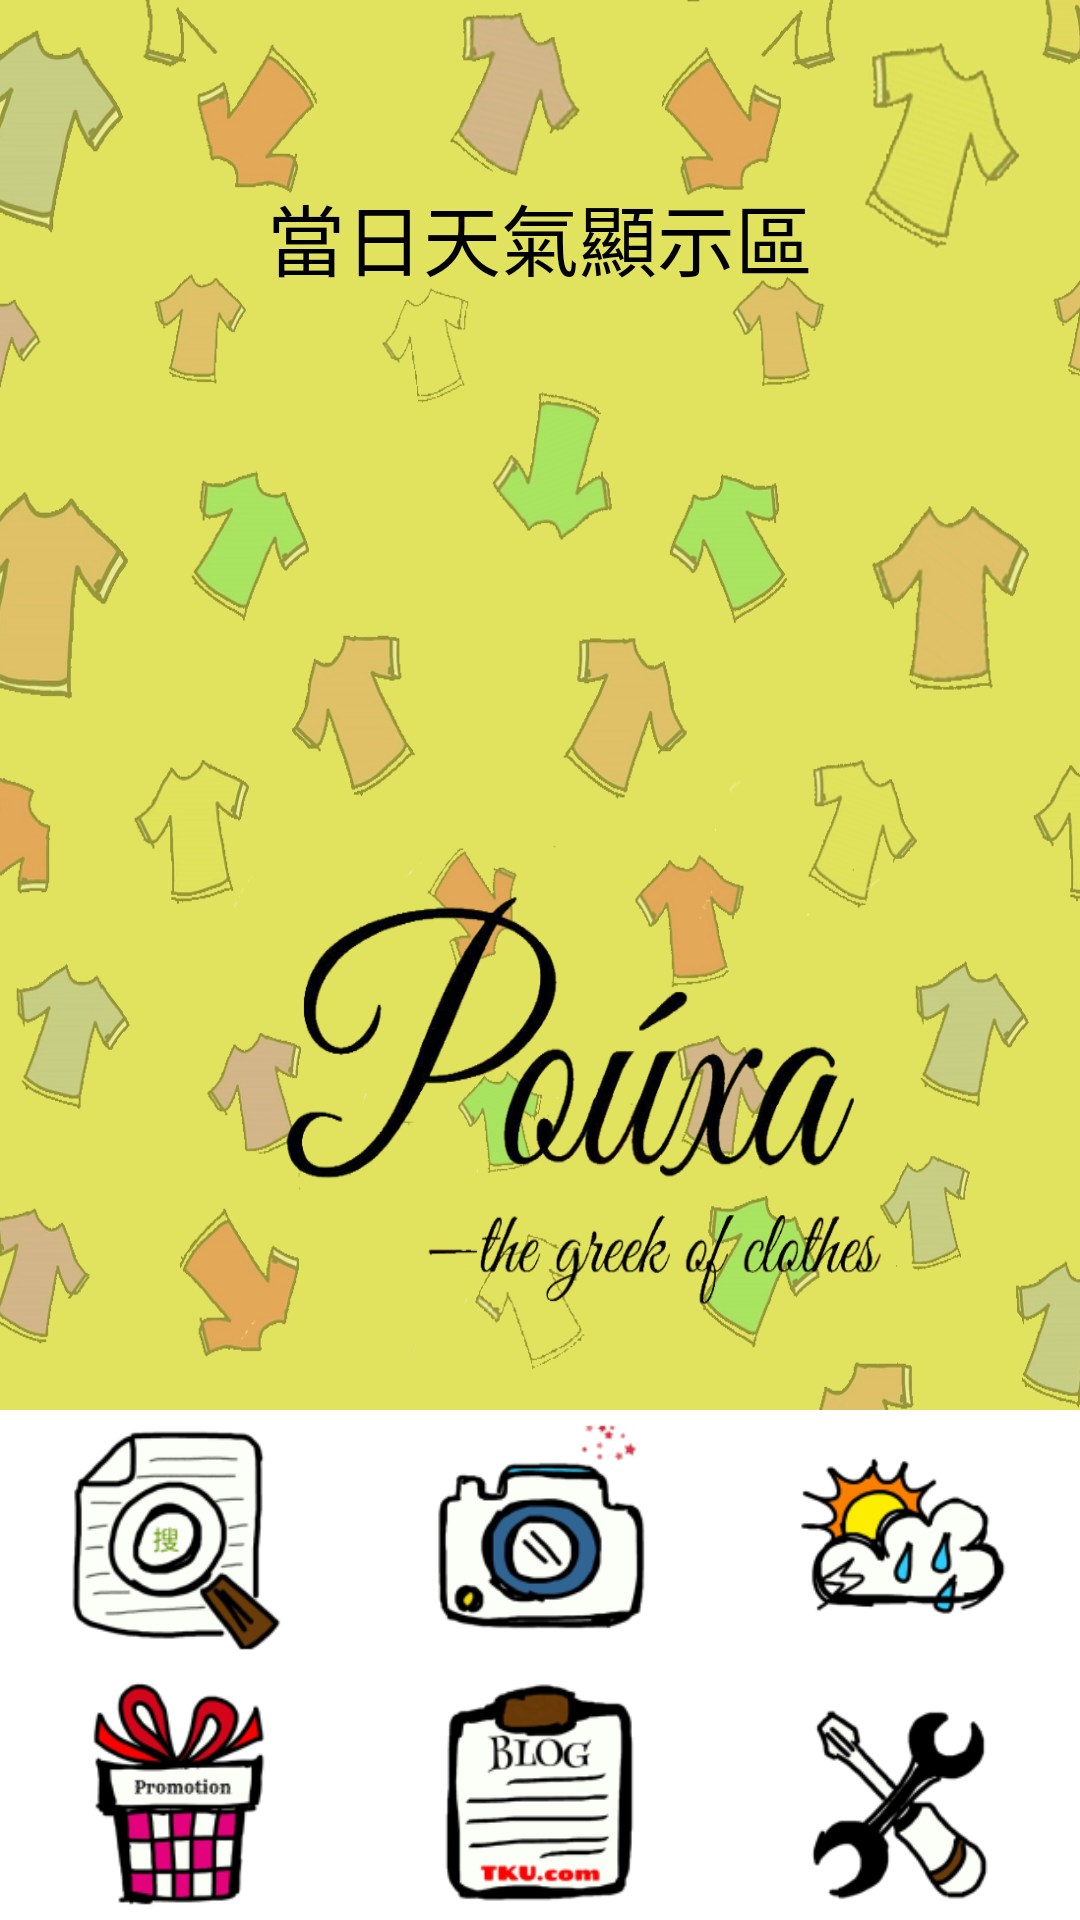

Produce the Android XML layout that renders to this screen, including the resource entries it uses.
<!-- AndroidManifest.xml: application theme AppTheme -->
<!-- res/layout/activity_main.xml -->
<?xml version="1.0" encoding="utf-8"?>

<RelativeLayout xmlns:android="http://schemas.android.com/apk/res/android"
    xmlns:tools="http://schemas.android.com/tools"
    android:layout_width="wrap_content"
    android:layout_height="wrap_content"
    android:background="@color/colorMain"
    android:paddingBottom="@dimen/activity_vertical_margin"
    android:paddingLeft="@dimen/activity_horizontal_margin"
    android:paddingRight="@dimen/activity_horizontal_margin"
    android:paddingTop="@dimen/activity_vertical_margin"
    tools:context="pouxateam.pouxa.MainActivity">

    <FrameLayout
        android:layout_width="match_parent"
        android:layout_height="match_parent"
        android:layout_above="@+id/tableLayout">

        <ImageView
            android:id="@+id/imageView"
            android:layout_width="fill_parent"
            android:layout_height="fill_parent"
            android:scaleType="fitXY"
            android:src="@drawable/bg_main1" />

        <ViewFlipper
            android:id="@+id/flipper"
            android:layout_width="match_parent"
            android:layout_height="wrap_content"
            android:flipInterval="3000"
            android:paddingTop="60dp">

            <TextView
                android:id="@+id/info_weather"
                android:layout_width="match_parent"
                android:layout_height="wrap_content"
                android:gravity="center_horizontal"
                android:text="當日天氣顯示區"
                android:textSize="26sp" />

            <TextView
                android:id="@+id/info_ootd"
                android:layout_width="match_parent"
                android:layout_height="wrap_content"
                android:gravity="center_horizontal"
                android:text="今日穿搭顯示區"
                android:textSize="26sp" />

            <TextView
                android:id="@+id/info_event"
                android:layout_width="match_parent"
                android:layout_height="wrap_content"
                android:gravity="center_horizontal"
                android:text="優惠活動顯示區"
                android:textSize="26sp" />

            <TextView
                android:id="@+id/info_trend"
                android:layout_width="match_parent"
                android:layout_height="wrap_content"
                android:gravity="center_horizontal"
                android:text="流行元素顯示區"
                android:textSize="26sp" />
        </ViewFlipper>
    </FrameLayout>

    <TableLayout
        android:id="@+id/tableLayout"
        android:layout_width="match_parent"
        android:layout_height="170dp"
        android:layout_alignParentBottom="true"
        android:layout_gravity="bottom">

        <TableRow
            android:layout_width="match_parent"
            android:layout_height="match_parent"
            android:layout_weight="1">

            <ImageButton
                android:id="@+id/btnsearch"
                android:layout_width="match_parent"
                android:layout_height="match_parent"
                android:layout_column="0"
                android:layout_gravity="fill"
                android:layout_weight="1"
                android:background="#00000000"
                android:scaleType="fitCenter"
                android:src="@drawable/btn_search" />

            <ImageButton
                android:id="@+id/btnimage"
                android:layout_width="match_parent"
                android:layout_height="match_parent"
                android:layout_column="1"
                android:layout_gravity="fill"
                android:layout_weight="1"
                android:background="#00000000"
                android:scaleType="fitCenter"
                android:src="@drawable/btn_image" />

            <ImageButton
                android:id="@+id/btnweather"
                android:layout_width="match_parent"
                android:layout_height="match_parent"
                android:layout_column="2"
                android:layout_gravity="fill"
                android:layout_weight="1"
                android:background="#00000000"
                android:scaleType="fitCenter"
                android:src="@drawable/btn_weather" />
        </TableRow>

        <TableRow
            android:layout_width="match_parent"
            android:layout_height="match_parent"
            android:layout_weight="1">

            <ImageButton
                android:id="@+id/btnevent"
                android:layout_width="match_parent"
                android:layout_height="match_parent"
                android:layout_column="0"
                android:layout_gravity="fill"
                android:layout_weight="1"
                android:background="#00000000"
                android:scaleType="fitCenter"
                android:src="@drawable/btn_event" />

            <ImageButton
                android:id="@+id/btnblog"
                android:layout_width="match_parent"
                android:layout_height="match_parent"
                android:layout_column="1"
                android:layout_gravity="fill"
                android:layout_weight="1"
                android:background="#00000000"
                android:scaleType="fitCenter"
                android:src="@drawable/btn_blogger" />

            <ImageButton
                android:id="@+id/btnsetting"
                android:layout_width="match_parent"
                android:layout_height="match_parent"
                android:layout_column="2"
                android:layout_gravity="fill"
                android:layout_weight="1"
                android:background="#00000000"
                android:scaleType="fitCenter"
                android:src="@drawable/btn_setting" />
        </TableRow>
    </TableLayout>


</RelativeLayout>
<!-- resources referenced by this layout -->
<resources>
  <color name="colorMain">#FFFFFF</color>
  <!-- drawable bg_main1: png bitmap (drawable-nodpi, 502930 bytes) -->
  <!-- drawable btn_blogger: png bitmap (drawable-hdpi, 5114 bytes) -->
  <!-- drawable btn_event: png bitmap (drawable-hdpi, 6119 bytes) -->
  <!-- drawable btn_image: png bitmap (drawable-hdpi, 5436 bytes) -->
  <!-- drawable btn_search: png bitmap (drawable-hdpi, 6005 bytes) -->
  <!-- drawable btn_setting: png bitmap (drawable-hdpi, 4117 bytes) -->
  <!-- drawable btn_weather: png bitmap (drawable-hdpi, 4493 bytes) -->
  <style name="AppTheme" parent="Theme.AppCompat.Light.NoActionBar">
          
          <item name="colorPrimary">@color/colorPrimary</item>
          <item name="colorPrimaryDark">@color/colorPrimaryDark</item>
          <item name="colorAccent">@color/colorAccent</item>
          <item name="android:textColor">#000000</item>
          <item name="android:typeface">monospace</item>
      </style>
  <color name="colorPrimary">#3F51B5</color>
  <color name="colorPrimaryDark">#303F9F</color>
  <color name="colorAccent">#FF4081</color>
</resources>
